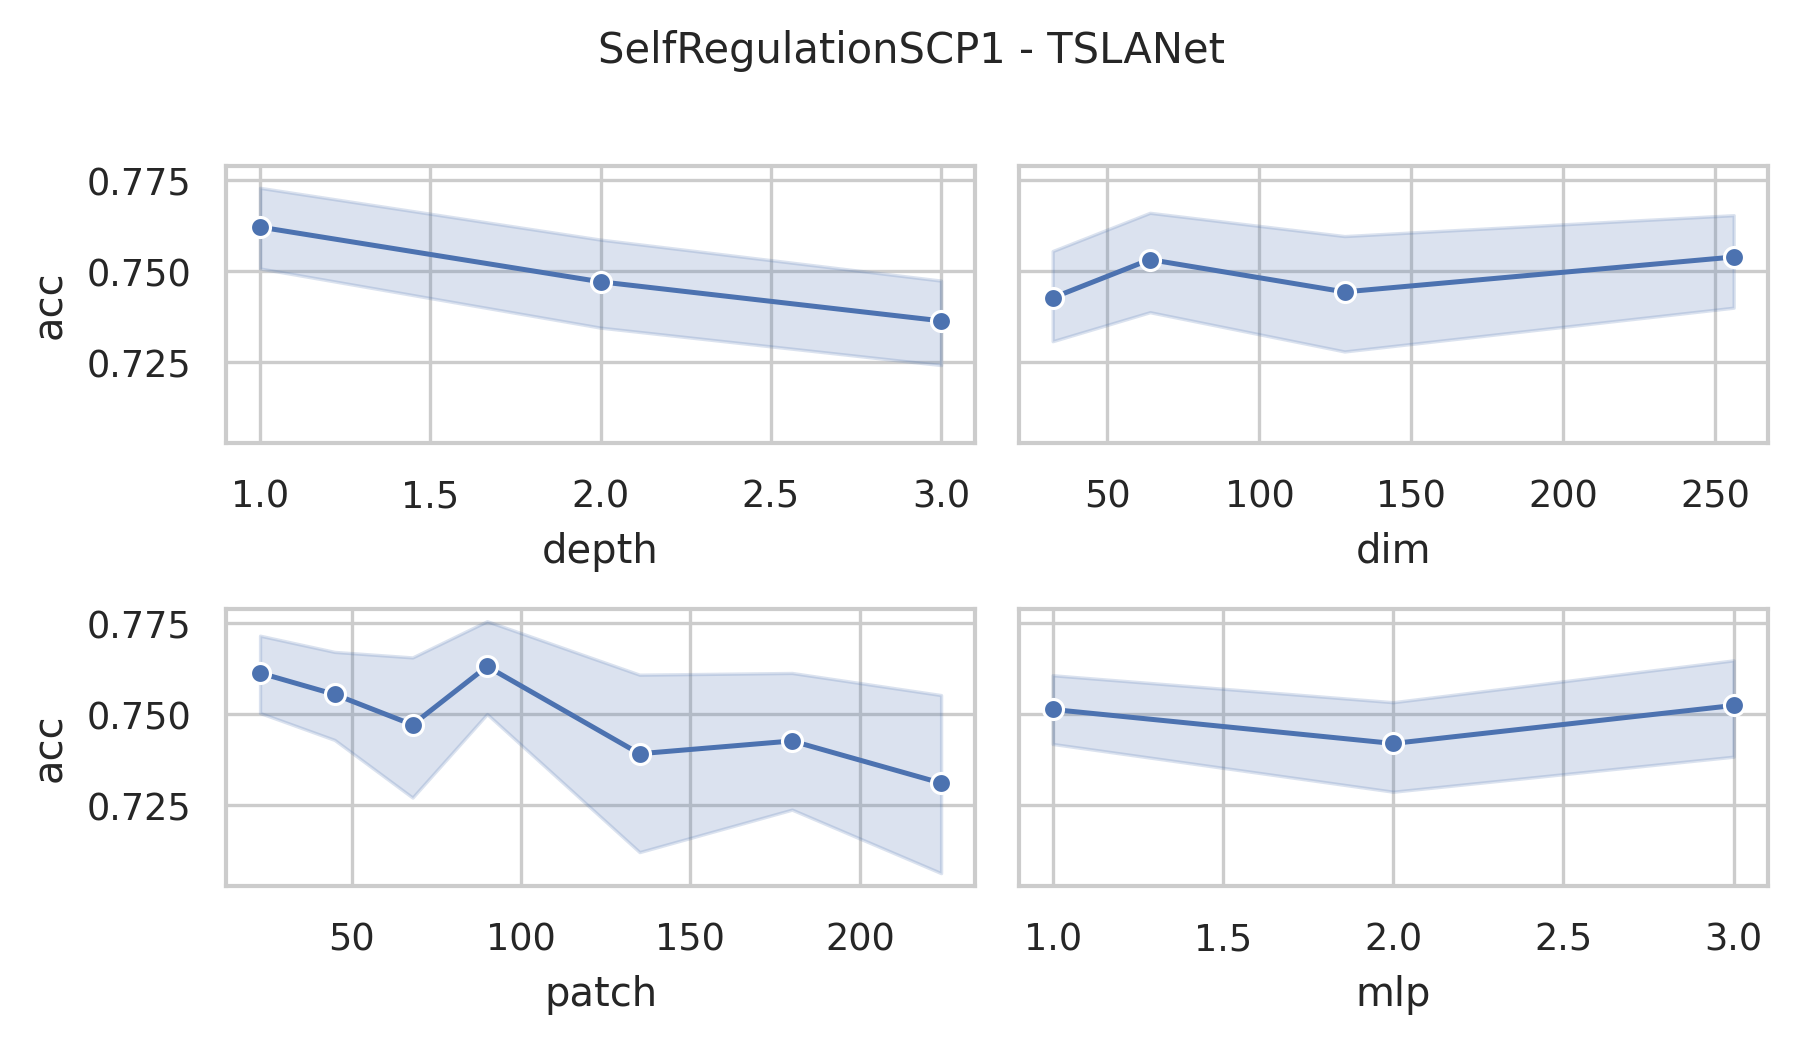

Values plotted in this chart, from the file beside it:
data_name, dim, depth, mask, patch, mlp, ASB, AF, ICB, preTr, acc, acc_val, model_size (KB), log_path
SelfRegulationSCP1, 256, 3, 0.4, 23, 3.0, True, True, True, True, 0.7645, 0.7736, 35437, SelfRegulationSCP1_dim256_depth3_mask0.4…
SelfRegulationSCP1, 256, 3, 0.4, 45, 3.0, True, True, True, True, 0.6792, 0.7358, 35732, SelfRegulationSCP1_dim256_depth3_mask0.4…
SelfRegulationSCP1, 256, 3, 0.4, 68, 3.0, True, True, True, True, 0.727, 0.7547, 36133, SelfRegulationSCP1_dim256_depth3_mask0.4…
SelfRegulationSCP1, 256, 3, 0.4, 90, 3.0, True, True, True, True, 0.7986, 0.717, 36527, SelfRegulationSCP1_dim256_depth3_mask0.4…
SelfRegulationSCP1, 256, 3, 0.4, 135, 3.0, True, True, True, True, 0.7747, 0.7736, 37364, SelfRegulationSCP1_dim256_depth3_mask0.4…
SelfRegulationSCP1, 256, 3, 0.4, 180, 3.0, True, True, True, True, 0.7338, 0.8491, 38207, SelfRegulationSCP1_dim256_depth3_mask0.4…
SelfRegulationSCP1, 256, 3, 0.4, 224, 3.0, True, True, True, True, 0.7509, 0.7925, 39037, SelfRegulationSCP1_dim256_depth3_mask0.4…
SelfRegulationSCP1, 256, 3, 0.4, 23, 2.0, True, True, True, True, 0.7679, 0.717, 23899, SelfRegulationSCP1_dim256_depth3_mask0.4…
SelfRegulationSCP1, 256, 3, 0.4, 45, 2.0, True, True, True, True, 0.7918, 0.7925, 24194, SelfRegulationSCP1_dim256_depth3_mask0.4…
SelfRegulationSCP1, 256, 3, 0.4, 68, 2.0, True, True, True, True, 0.6621, 0.6792, 24595, SelfRegulationSCP1_dim256_depth3_mask0.4…
SelfRegulationSCP1, 256, 3, 0.4, 90, 2.0, True, True, True, True, 0.7782, 0.7925, 24989, SelfRegulationSCP1_dim256_depth3_mask0.4…
SelfRegulationSCP1, 256, 3, 0.4, 135, 2.0, True, True, True, True, 0.7372, 0.7547, 25826, SelfRegulationSCP1_dim256_depth3_mask0.4…
SelfRegulationSCP1, 256, 3, 0.4, 180, 2.0, True, True, True, True, 0.7577, 0.8491, 26669, SelfRegulationSCP1_dim256_depth3_mask0.4…
SelfRegulationSCP1, 256, 3, 0.4, 224, 2.0, True, True, True, True, 0.7884, 0.717, 27499, SelfRegulationSCP1_dim256_depth3_mask0.4…
SelfRegulationSCP1, 256, 3, 0.4, 23, 1.0, True, True, True, True, 0.7509, 0.6604, 12361, SelfRegulationSCP1_dim256_depth3_mask0.4…
SelfRegulationSCP1, 256, 3, 0.4, 45, 1.0, True, True, True, True, 0.7816, 0.7547, 12656, SelfRegulationSCP1_dim256_depth3_mask0.4…
SelfRegulationSCP1, 256, 3, 0.4, 68, 1.0, True, True, True, True, 0.7747, 0.6792, 13057, SelfRegulationSCP1_dim256_depth3_mask0.4…
SelfRegulationSCP1, 256, 3, 0.4, 90, 1.0, True, True, True, True, 0.7918, 0.7358, 13451, SelfRegulationSCP1_dim256_depth3_mask0.4…
SelfRegulationSCP1, 256, 3, 0.4, 135, 1.0, True, True, True, True, 0.8225, 0.6038, 14288, SelfRegulationSCP1_dim256_depth3_mask0.4…
SelfRegulationSCP1, 256, 3, 0.4, 180, 1.0, True, True, True, True, 0.7167, 0.7358, 15131, SelfRegulationSCP1_dim256_depth3_mask0.4…
SelfRegulationSCP1, 256, 3, 0.4, 224, 1.0, True, True, True, True, 0.6758, 0.7736, 15961, SelfRegulationSCP1_dim256_depth3_mask0.4…
SelfRegulationSCP1, 128, 3, 0.4, 23, 3.0, True, True, True, True, 0.7713, 0.6792, 9106, SelfRegulationSCP1_dim128_depth3_mask0.4…
SelfRegulationSCP1, 128, 3, 0.4, 45, 3.0, True, True, True, True, 0.6826, 0.6981, 9254, SelfRegulationSCP1_dim128_depth3_mask0.4…
SelfRegulationSCP1, 128, 3, 0.4, 68, 3.0, True, True, True, True, 0.7543, 0.6604, 9454, SelfRegulationSCP1_dim128_depth3_mask0.4…
SelfRegulationSCP1, 128, 3, 0.4, 90, 3.0, True, True, True, True, 0.7338, 0.8491, 9651, SelfRegulationSCP1_dim128_depth3_mask0.4…
SelfRegulationSCP1, 128, 3, 0.4, 135, 3.0, True, True, True, True, 0.5461, 0.566, 10070, SelfRegulationSCP1_dim128_depth3_mask0.4…
SelfRegulationSCP1, 128, 3, 0.4, 180, 3.0, True, True, True, True, 0.8225, 0.7925, 10491, SelfRegulationSCP1_dim128_depth3_mask0.4…
SelfRegulationSCP1, 128, 3, 0.4, 224, 3.0, True, True, True, True, 0.8328, 0.6981, 10906, SelfRegulationSCP1_dim128_depth3_mask0.4…
SelfRegulationSCP1, 128, 3, 0.4, 23, 2.0, True, True, True, True, 0.6997, 0.6981, 6217, SelfRegulationSCP1_dim128_depth3_mask0.4…
SelfRegulationSCP1, 128, 3, 0.4, 45, 2.0, True, True, True, True, 0.6792, 0.7736, 6365, SelfRegulationSCP1_dim128_depth3_mask0.4…
SelfRegulationSCP1, 128, 3, 0.4, 68, 2.0, True, True, True, True, 0.587, 0.7547, 6565, SelfRegulationSCP1_dim128_depth3_mask0.4…
SelfRegulationSCP1, 128, 3, 0.4, 90, 2.0, True, True, True, True, 0.7918, 0.7358, 6762, SelfRegulationSCP1_dim128_depth3_mask0.4…
SelfRegulationSCP1, 128, 3, 0.4, 135, 2.0, True, True, True, True, 0.6826, 0.7736, 7181, SelfRegulationSCP1_dim128_depth3_mask0.4…
SelfRegulationSCP1, 128, 3, 0.4, 180, 2.0, True, True, True, True, 0.7065, 0.7925, 7602, SelfRegulationSCP1_dim128_depth3_mask0.4…
SelfRegulationSCP1, 128, 3, 0.4, 224, 2.0, True, True, True, True, 0.5939, 0.7547, 8017, SelfRegulationSCP1_dim128_depth3_mask0.4…
SelfRegulationSCP1, 128, 3, 0.4, 23, 1.0, True, True, True, True, 0.6655, 0.717, 3328, SelfRegulationSCP1_dim128_depth3_mask0.4…
SelfRegulationSCP1, 128, 3, 0.4, 45, 1.0, True, True, True, True, 0.7679, 0.717, 3476, SelfRegulationSCP1_dim128_depth3_mask0.4…
SelfRegulationSCP1, 128, 3, 0.4, 68, 1.0, True, True, True, True, 0.7167, 0.8113, 3676, SelfRegulationSCP1_dim128_depth3_mask0.4…
SelfRegulationSCP1, 128, 3, 0.4, 90, 1.0, True, True, True, True, 0.727, 0.8302, 3873, SelfRegulationSCP1_dim128_depth3_mask0.4…
SelfRegulationSCP1, 128, 3, 0.4, 135, 1.0, True, True, True, True, 0.7133, 0.6981, 4292, SelfRegulationSCP1_dim128_depth3_mask0.4…
SelfRegulationSCP1, 128, 3, 0.4, 180, 1.0, True, True, True, True, 0.7474, 0.7925, 4713, SelfRegulationSCP1_dim128_depth3_mask0.4…
SelfRegulationSCP1, 128, 3, 0.4, 224, 1.0, True, True, True, True, 0.7645, 0.7736, 5128, SelfRegulationSCP1_dim128_depth3_mask0.4…
SelfRegulationSCP1, 64, 3, 0.4, 23, 3.0, True, True, True, True, 0.7611, 0.7547, 2421, SelfRegulationSCP1_dim64_depth3_mask0.4_…
SelfRegulationSCP1, 64, 3, 0.4, 45, 3.0, True, True, True, True, 0.7338, 0.6792, 2494, SelfRegulationSCP1_dim64_depth3_mask0.4_…
SelfRegulationSCP1, 64, 3, 0.4, 68, 3.0, True, True, True, True, 0.7816, 0.7358, 2595, SelfRegulationSCP1_dim64_depth3_mask0.4_…
SelfRegulationSCP1, 64, 3, 0.4, 90, 3.0, True, True, True, True, 0.785, 0.6981, 2693, SelfRegulationSCP1_dim64_depth3_mask0.4_…
SelfRegulationSCP1, 64, 3, 0.4, 135, 3.0, True, True, True, True, 0.785, 0.6792, 2902, SelfRegulationSCP1_dim64_depth3_mask0.4_…
SelfRegulationSCP1, 64, 3, 0.4, 180, 3.0, True, True, True, True, 0.7952, 0.7736, 3113, SelfRegulationSCP1_dim64_depth3_mask0.4_…
SelfRegulationSCP1, 64, 3, 0.4, 224, 3.0, True, True, True, True, 0.6689, 0.7547, 3321, SelfRegulationSCP1_dim64_depth3_mask0.4_…
SelfRegulationSCP1, 64, 3, 0.4, 23, 2.0, True, True, True, True, 0.7338, 0.8113, 1696, SelfRegulationSCP1_dim64_depth3_mask0.4_…
SelfRegulationSCP1, 64, 3, 0.4, 45, 2.0, True, True, True, True, 0.7406, 0.6792, 1770, SelfRegulationSCP1_dim64_depth3_mask0.4_…
SelfRegulationSCP1, 64, 3, 0.4, 68, 2.0, True, True, True, True, 0.6758, 0.6604, 1870, SelfRegulationSCP1_dim64_depth3_mask0.4_…
SelfRegulationSCP1, 64, 3, 0.4, 90, 2.0, True, True, True, True, 0.6382, 0.7736, 1969, SelfRegulationSCP1_dim64_depth3_mask0.4_…
SelfRegulationSCP1, 64, 3, 0.4, 135, 2.0, True, True, True, True, 0.7133, 0.7358, 2178, SelfRegulationSCP1_dim64_depth3_mask0.4_…
SelfRegulationSCP1, 64, 3, 0.4, 180, 2.0, True, True, True, True, 0.7952, 0.7736, 2389, SelfRegulationSCP1_dim64_depth3_mask0.4_…
SelfRegulationSCP1, 64, 3, 0.4, 224, 2.0, True, True, True, True, 0.7099, 0.7736, 2596, SelfRegulationSCP1_dim64_depth3_mask0.4_…
SelfRegulationSCP1, 64, 3, 0.4, 23, 1.0, True, True, True, True, 0.7611, 0.6604, 971.6, SelfRegulationSCP1_dim64_depth3_mask0.4_…
SelfRegulationSCP1, 64, 3, 0.4, 45, 1.0, True, True, True, True, 0.7167, 0.7547, 1045, SelfRegulationSCP1_dim64_depth3_mask0.4_…
SelfRegulationSCP1, 64, 3, 0.4, 68, 1.0, True, True, True, True, 0.6928, 0.7547, 1146, SelfRegulationSCP1_dim64_depth3_mask0.4_…
SelfRegulationSCP1, 64, 3, 0.4, 90, 1.0, True, True, True, True, 0.7543, 0.7736, 1244, SelfRegulationSCP1_dim64_depth3_mask0.4_…
... 192 more rows
